Photos from the image-classification dataset "Dataset_1" in the GitHub repository sinuose/CNNImageClassificationContests. Its 2 classes are: BRCA, GBM.

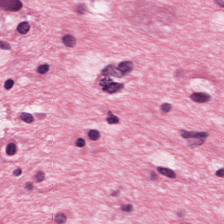
Label: GBM

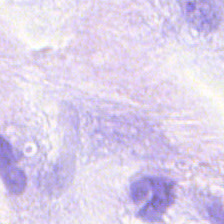
Label: BRCA

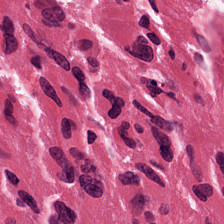
Label: GBM

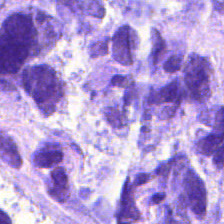
Label: BRCA

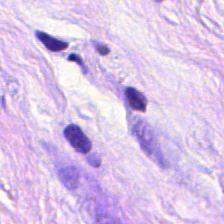
Label: BRCA

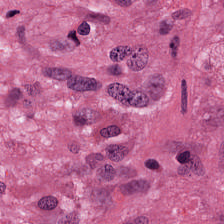
Label: GBM
